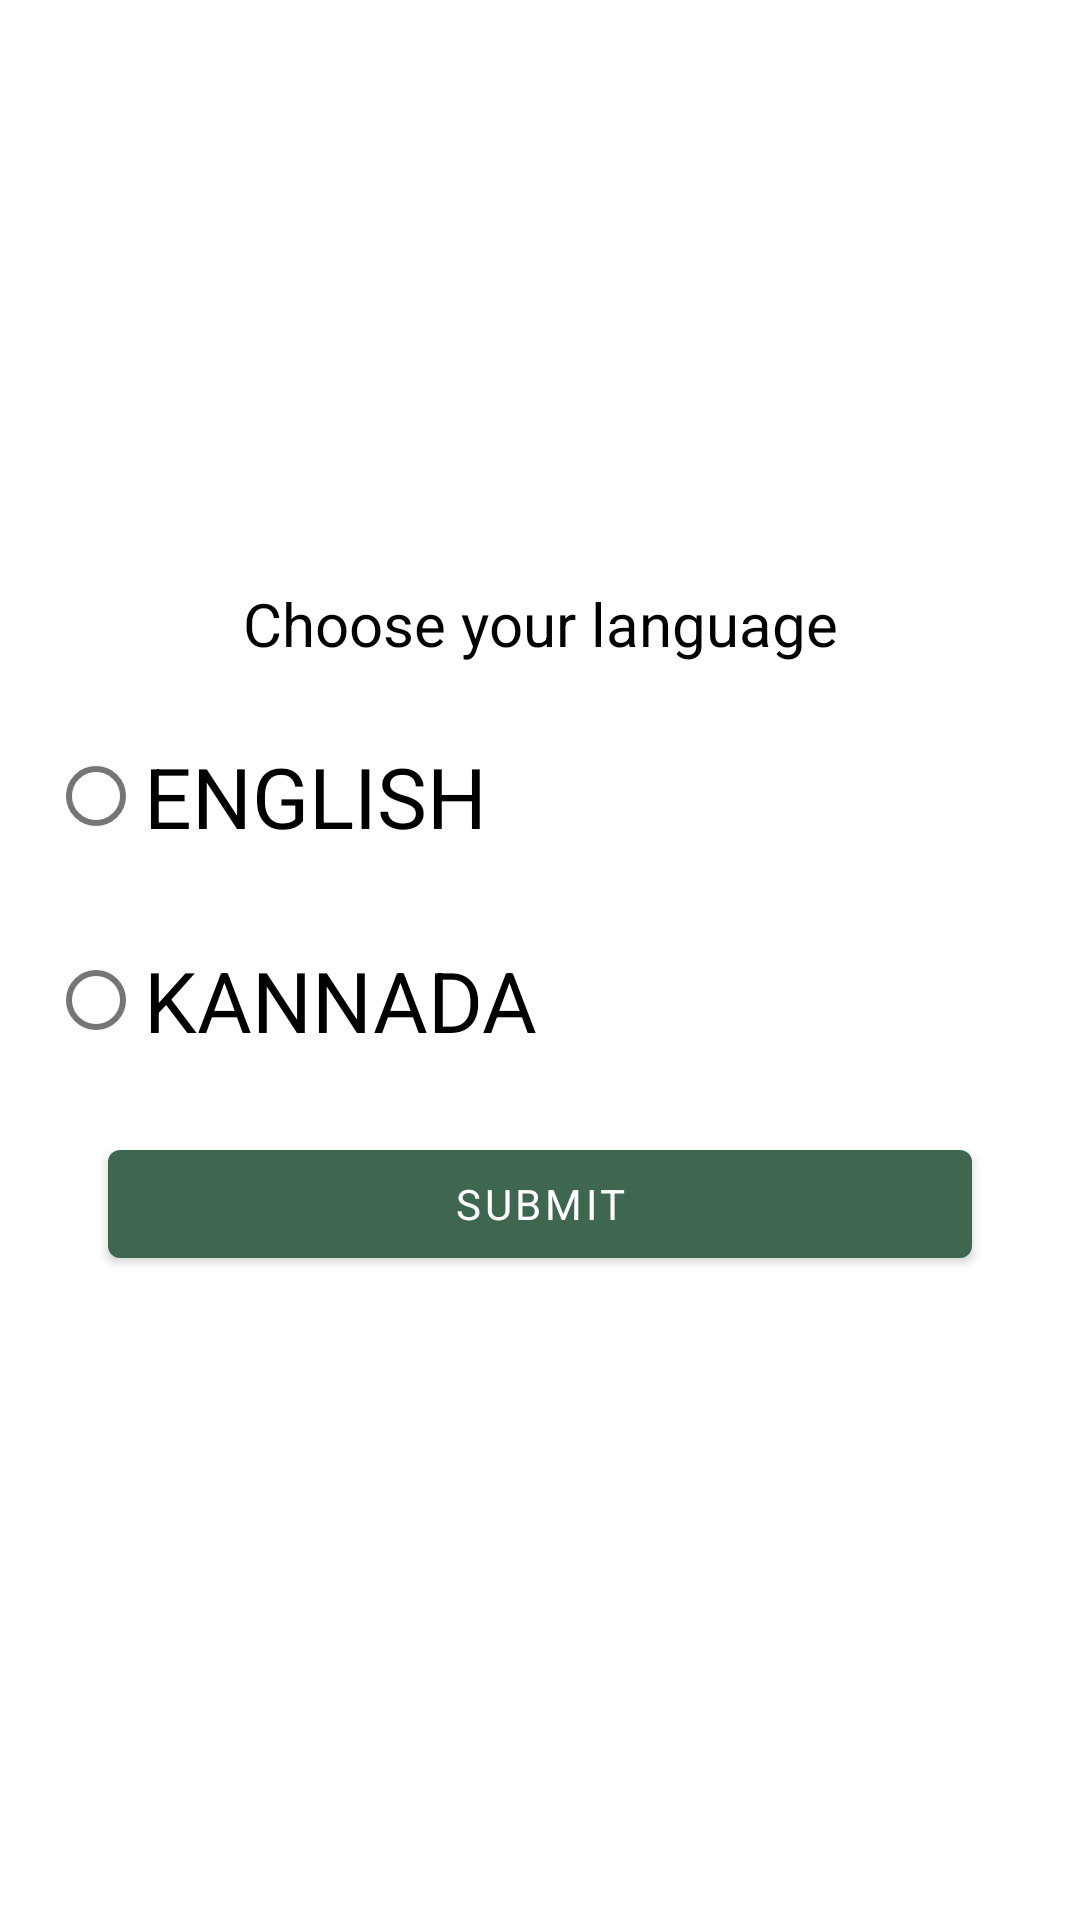

Write the Android layout XML for this screen, with the resource values it uses.
<!-- AndroidManifest.xml: activity theme Theme.FarmGuru.NoActionBar -->
<!-- res/layout/activity_language_selection.xml -->
<?xml version="1.0" encoding="utf-8"?>
<RelativeLayout xmlns:android="http://schemas.android.com/apk/res/android"
    xmlns:app="http://schemas.android.com/apk/res-auto"
    xmlns:tools="http://schemas.android.com/tools"
    android:layout_width="match_parent"
    android:layout_height="match_parent"
    tools:context=".ui.language.LanguageSelectionActivity">



    <LinearLayout
        android:id="@+id/framelayout"
        android:layout_width="match_parent"
        android:layout_height="wrap_content"
        android:layout_centerInParent="true"
        android:layout_marginStart="16dp"
        android:layout_marginTop="16dp"
        android:layout_marginEnd="16dp"
        android:layout_marginBottom="16dp"
        android:orientation="vertical"
        android:weightSum="2">

        <TextView
            android:layout_width="match_parent"
            android:layout_height="wrap_content"
            android:gravity="center"
            android:textColor="@color/black"
            android:textSize="20sp"
            android:fontFamily="sans-serif"
            android:text="Choose your language"></TextView>
        <RadioGroup
            android:id="@+id/radioGroup"
            android:layout_width="wrap_content"
            android:layout_height="wrap_content">
        <RadioButton
            android:layout_marginTop="20dp"
            android:id="@+id/radioEnglish"
            android:layout_width="wrap_content"
            android:layout_height="wrap_content"
            android:text="ENGLISH"
            android:fontFamily="sans-serif"
            android:textSize="28sp"></RadioButton>

        <RadioButton
            android:layout_marginTop="20dp"
            android:id="@+id/radioKannada"
            android:layout_width="wrap_content"
            android:layout_height="wrap_content"
            android:text="KANNADA"
            android:fontFamily="sans-serif"
            android:textSize="28sp"></RadioButton>
        </RadioGroup>
        <Button
            android:id="@+id/submitButton"
            android:layout_width="match_parent"
            android:layout_height="wrap_content"
            android:layout_margin="20dp"
            android:fontFamily="sans-serif"
            android:text="Submit"></Button>
    </LinearLayout>
</RelativeLayout>
<!-- resources referenced by this layout -->
<resources>
  <color name="black">#FF000000</color>
  <style name="Theme.FarmGuru.NoActionBar">
          <item name="windowActionBar">false</item>
          <item name="windowNoTitle">true</item>
      </style>
</resources>
